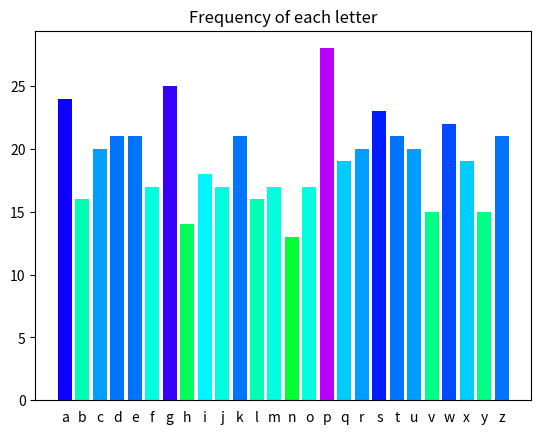

Write Python code to recreate this figure.
import matplotlib.pyplot as plt
alphabet = "abcdefghijklmnopqrstuvwxyz"

code = """yfdpcpoplhhwdpssbjnsqvtlcpzpxqugtjphvgotuvwxufgoqigxwgkskduooyeuoue
fjlnmsqpgxrmcseeliswdheywseqgcbeothskxdzekgxmmkildjnaqbukprpfaaknsu
qpdwayqaqfxsoapvsgreqydqjnkpjghvrkygtidzibhrqkmocukhcunpjcazzvomtsc
fgycwfltmiegaejwcqrgsnxxcbtcrckufwsdxdhbxgppxcuzapbdhftzmugryfseavv
bssqlxanvmfwwzityziixasivzkmvtfczqmdgkabcnjbyhaoealengfptuedlmvryeb
titbwqkekzdpmbtiphdkwwiduassvbgalxgrfhrjrjplxpujrprqzcpcdqsjorigazt
kwwlnwbjryrzhgcttroyemuwwixwufymnknirzmexyowobvardlqktzajzoijwulomg
ztefdpftjealzapcgipgaaspuzxklvd
"""

letter_counts = [code.count(l) for l in alphabet]
letter_colors = plt.cm.hsv([0.8*i/max(letter_counts) for i in letter_counts])

plt.bar(range(26), letter_counts, color=letter_colors)
plt.xticks(range(26), alphabet) # letter labels on x-axis
plt.tick_params(axis="x", bottom=False) # no ticks, only labels on x-axis
plt.title("Frequency of each letter")
plt.savefig("output.png")